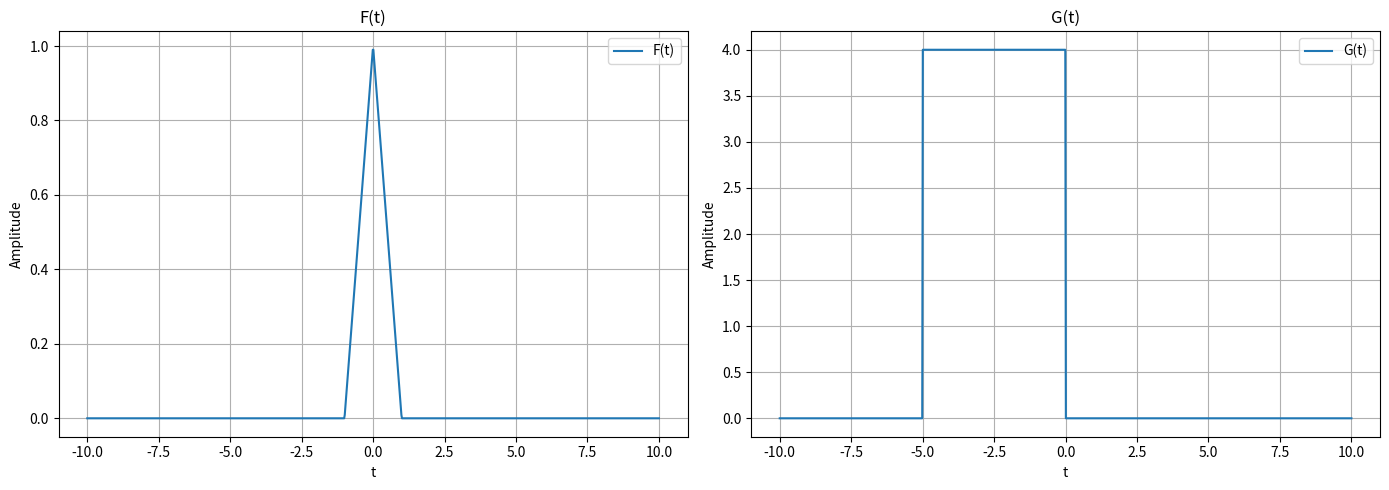
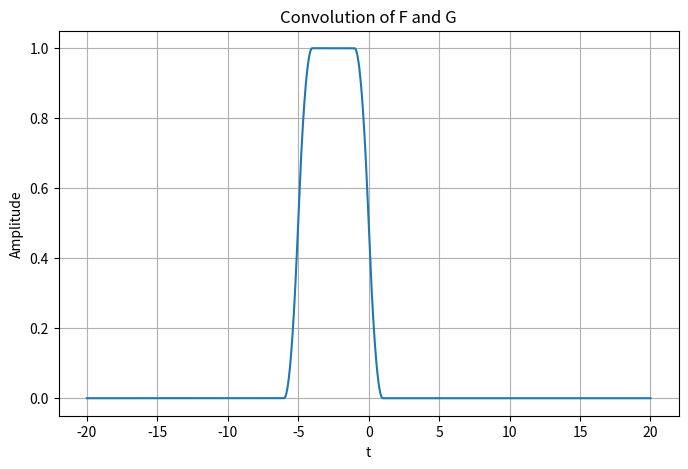

Here is the Python script that generated these plots, in order:
import numpy as np
import matplotlib.pyplot as plt
from scipy.signal import convolve

# Define the functions F(t) and G(t)
def F(t):
    # Triangle function, defined between -1 and 1
    return np.maximum(1 - np.abs(t), 0)

def G(t):
    # Step function, 4 between t = -5 and t = 0
    return 4 * (np.heaviside(-t, 1) - np.heaviside(-t - 5, 1))

# Create an array of t values
t = np.linspace(-10, 10, 1000)

# Evaluate functions
F_t = F(t)
G_t = G(t)

# Plot F and G
plt.figure(figsize=(14, 5))

plt.subplot(1, 2, 1)
plt.plot(t, F_t, label="F(t)")
plt.title("F(t)")
plt.xlabel("t")
plt.ylabel("Amplitude")
plt.grid(True)
plt.legend()

plt.subplot(1, 2, 2)
plt.plot(t, G_t, label="G(t)")
plt.title("G(t)")
plt.xlabel("t")
plt.ylabel("Amplitude")
plt.grid(True)
plt.legend()

plt.tight_layout()
plt.show()

# Compute the convolution
convolution = convolve(F_t, G_t, mode='full')  # 'full' for complete convolution
# Normalize the convolution to account for the discretization effect
convolution = convolution / np.max(convolution)
# Adjust time axis for convolution (the time axis will be twice as long minus one sample due to 'full' mode)
t_conv = np.linspace(2 * t[0], 2 * t[-1], len(convolution))

# Plot the convolution
plt.figure(figsize=(8, 5))
plt.plot(t_conv, convolution)
plt.title("Convolution of F and G")
plt.xlabel("t")
plt.ylabel("Amplitude")
plt.grid(True)
plt.show()

